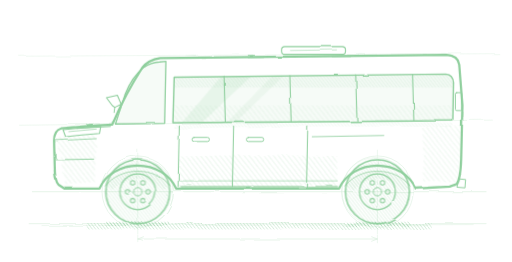
t = 0.00 s
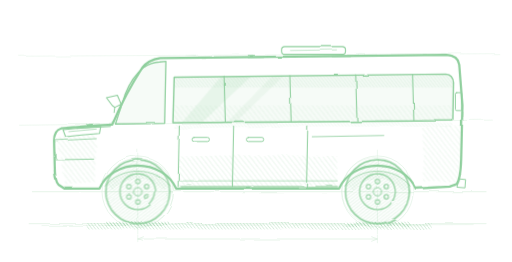
t = 0.26 s
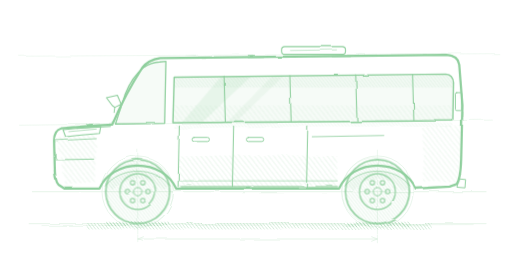
t = 0.53 s
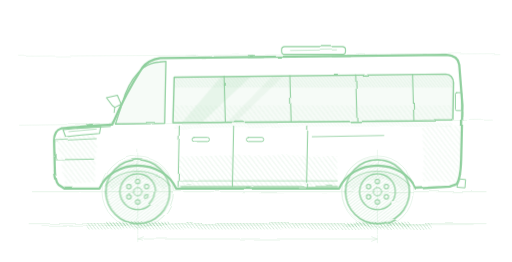
t = 0.79 s

The animated SVG that drew these frames (rendered in a browser with its animation timeline set to each time). Animation: 1 CSS @keyframes rule; one cycle of 1.05 s, repeats indefinitely.

<svg color="#8FCF9D" xmlns="http://www.w3.org/2000/svg" width="1600" height="820" viewBox="0 0 1600 820">
<style>
  @keyframes h06spin { to { transform: rotate(-360deg); } }
  .h06w { transform-box: view-box; animation: h06spin 1.05s linear infinite; }
  @media (prefers-reduced-motion: reduce) { .h06w { animation: none; } }
</style>

<defs>
  <filter id="rgh" x="-5%" y="-5%" width="110%" height="110%"><feTurbulence type="fractalNoise" baseFrequency="0.011 0.017" numOctaves="2" seed="233" result="n"></feTurbulence><feDisplacementMap in="SourceGraphic" in2="n" scale="7"></feDisplacementMap></filter>
  <filter id="rgh2" x="-5%" y="-5%" width="110%" height="110%"><feTurbulence type="fractalNoise" baseFrequency="0.013 0.019" numOctaves="2" seed="237" result="n"></feTurbulence><feDisplacementMap in="SourceGraphic" in2="n" scale="10"></feDisplacementMap></filter>
  <filter id="rgh3" x="-5%" y="-5%" width="110%" height="110%"><feTurbulence type="fractalNoise" baseFrequency="0.009 0.014" numOctaves="2" seed="242" result="n"></feTurbulence><feDisplacementMap in="SourceGraphic" in2="n" scale="5"></feDisplacementMap></filter>
  <pattern id="hL" width="12" height="12" patternUnits="userSpaceOnUse" patternTransform="rotate(-38)"><line x1="0" y1="0" x2="0" y2="12" stroke="currentColor" stroke-width="2"></line></pattern>
  <pattern id="hD" width="8" height="8" patternUnits="userSpaceOnUse" patternTransform="rotate(-38)"><line x1="0" y1="0" x2="0" y2="8" stroke="currentColor" stroke-width="2.6"></line></pattern>
  <clipPath id="glassClip"><path d="M 540 384 L 544 242 L 1394 232 Q 1416 234 1418 258 L 1416 378 L 540 384 Z"></path></clipPath>
  <g id="wheel">
    <circle r="100" fill="url(#hD)" fill-opacity="0.5"></circle>
    <circle r="100" fill="none" stroke="currentColor" stroke-width="5"></circle>
    <circle r="56" fill="none" stroke="currentColor" stroke-width="4"></circle>
    <g stroke="currentColor" stroke-width="3.2">
      <circle cx="32" cy="0" r="7" fill="none"></circle><circle cx="16" cy="28" r="7" fill="none"></circle><circle cx="-16" cy="28" r="7" fill="none"></circle><circle cx="-32" cy="0" r="7" fill="none"></circle><circle cx="-16" cy="-28" r="7" fill="none"></circle><circle cx="16" cy="-28" r="7" fill="none"></circle>
    </g>
    <circle r="13" fill="none" stroke="currentColor" stroke-width="3"></circle>
  </g>
</defs>
<g stroke="currentColor" stroke-width="2" fill="none" opacity="0.34" filter="url(#rgh2)" stroke-linecap="round">
  <line x1="100" y1="600" x2="1520" y2="600"></line>
  <line x1="90" y1="700" x2="1520" y2="700"></line>
  <line x1="130" y1="706" x2="1480" y2="703" stroke-width="1.4"></line>
  <circle cx="430" cy="600" r="112" stroke-width="1.8"></circle><circle cx="436" cy="602" r="105" stroke-width="1.2"></circle>
  <circle cx="1180" cy="600" r="112" stroke-width="1.8"></circle><circle cx="1174" cy="598" r="105" stroke-width="1.2"></circle>
  <line x1="430" y1="470" x2="430" y2="732" stroke-width="1.4"></line>
  <line x1="1180" y1="470" x2="1180" y2="732" stroke-width="1.4"></line>
  <line x1="60" y1="392" x2="1540" y2="376" stroke-width="1.4"></line>
  <line x1="60" y1="176" x2="1560" y2="168" stroke-width="1.2"></line>
  <line x1="430" y1="748" x2="1180" y2="748"></line>
  <path d="M 448 741 L 430 748 L 448 755"></path><path d="M 1162 741 L 1180 748 L 1162 755"></path>
  <line x1="430" y1="736" x2="430" y2="760" stroke-width="1.4"></line><line x1="1180" y1="736" x2="1180" y2="760" stroke-width="1.4"></line>
</g>
<g filter="url(#rgh2)">
  <rect x="270" y="698" width="1080" height="20" fill="url(#hD)" opacity="0.7"></rect>
  <rect x="330" y="694" width="200" height="14" fill="url(#hD)" opacity="0.9"></rect>
  <rect x="1080" y="694" width="200" height="14" fill="url(#hD)" opacity="0.9"></rect>
</g>
<g filter="url(#rgh3)">
  <path d="M 540 384 L 544 242 L 1394 232 Q 1416 234 1418 258 L 1416 378 L 540 384 Z" fill="currentColor" opacity="0.08"></path>
  <path d="M 360 388 L 390 296 Q 412 240 450 210 Q 470 196 498 194 L 518 192 L 514 386 Z" fill="currentColor" opacity="0.08"></path>
  <g clip-path="url(#glassClip)">
    <rect x="530" y="228" width="900" height="46" fill="url(#hD)" opacity="0.5"></rect>
    <path d="M 700 228 L 796 228 L 626 388 L 564 388 Z" fill="currentColor" opacity="0.14"></path>
    <path d="M 860 228 L 896 228 L 730 388 L 704 388 Z" fill="currentColor" opacity="0.1"></path>
    <rect x="530" y="330" width="900" height="56" fill="url(#hL)" opacity="0.4"></rect>
  </g>
</g>
<g filter="url(#rgh2)">
  <path d="M 560 590 L 560 490 Q 800 482 1054 488 L 1054 590 Z" fill="url(#hL)" opacity="0.5"></path>
  <path d="M 174 430 L 300 418 L 296 570 L 204 576 Z" fill="url(#hL)" opacity="0.55"></path>
  <path d="M 1320 400 L 1440 392 L 1436 566 L 1326 572 Z" fill="url(#hL)" opacity="0.45"></path>
  <path d="M 546 390 Q 800 378 1414 384 L 1414 398 Q 800 392 546 404 Z" fill="url(#hD)" opacity="0.32"></path>
  <path d="M 340 586 A 112 96 0 0 1 520 586" fill="none" stroke="url(#hD)" stroke-width="28" opacity="0.55"></path>
  <path d="M 1090 586 A 112 96 0 0 1 1270 586" fill="none" stroke="url(#hD)" stroke-width="28" opacity="0.55"></path>
  <line x1="564" y1="586" x2="1056" y2="586" stroke="currentColor" stroke-width="10" opacity="0.6"></line>
</g>
<g filter="url(#rgh)"><g class="h06w" style="transform-origin:430px 600px"><use href="#wheel" transform="translate(430,600)"></use></g><g class="h06w" style="transform-origin:1180px 600px"><use href="#wheel" transform="translate(1180,600)"></use></g></g>
<g stroke="currentColor" fill="none" stroke-linecap="round" stroke-linejoin="round" filter="url(#rgh)">
  <path d="M 200 590 L 182 578 Q 170 566 170 520 L 168 440 Q 168 408 190 402 Q 250 396 310 392 L 350 390 Q 390 296 444 212 Q 462 188 500 182 L 1396 172 Q 1432 174 1436 202 L 1446 330 L 1442 500 Q 1440 560 1428 576 L 1406 584 L 1300 590 A 128 110 0 0 0 1060 590 L 550 590 A 128 110 0 0 0 310 590 Z" stroke-width="7"></path>
  <path d="M 540 384 L 544 242 L 1394 232 Q 1416 234 1418 258 L 1416 378 L 540 384 Z" stroke-width="4.5"></path>
  <path d="M 360 388 L 390 296 Q 412 240 450 210 Q 470 196 498 194 L 518 192 L 514 386 Z" stroke-width="4"></path>
  <line x1="700" y1="238" x2="704" y2="382" stroke-width="3.4"></line>
  <line x1="906" y1="236" x2="910" y2="380" stroke-width="3.4"></line>
  <line x1="1112" y1="234" x2="1116" y2="379" stroke-width="3.4"></line>
  <line x1="1290" y1="233" x2="1294" y2="378" stroke-width="3.4"></line>
  <path d="M 344 396 Q 300 398 240 402" stroke-width="3"></path>
  <path d="M 196 406 Q 250 400 314 396 L 310 418 Q 252 422 204 428 Z" stroke-width="3.4"></path><path d="M 214 412 L 300 404" stroke-width="2"></path>
  <path d="M 176 440 L 300 434" stroke-width="2.6"></path>
  <path d="M 174 500 L 292 498" stroke-width="3"></path>
  <path d="M 560 394 L 556 584" stroke-width="3.2"></path>
  <path d="M 730 394 L 726 584" stroke-width="3.2"></path><path d="M 962 394 L 958 584" stroke-width="3.2"></path>
  <path d="M 976 428 L 1200 424" stroke-width="2.6"></path>
  <rect x="600" y="430" width="54" height="13" rx="6" stroke-width="3"></rect><rect x="770" y="430" width="54" height="13" rx="6" stroke-width="3"></rect>
  <path d="M 350 330 L 332 306 L 366 298 L 378 326 L 358 336 Z" stroke-width="3.4"></path><path d="M 358 336 L 356 352" stroke-width="3"></path>
  <rect x="880" y="146" width="200" height="24" rx="10" stroke-width="3.4"></rect>
  <path d="M 908 158 L 1052 156" stroke-width="2" opacity="0.8"></path>
  <rect x="1424" y="290" width="20" height="56" rx="4" stroke-width="3"></rect>
  <path d="M 1436 560 L 1456 562 L 1454 588 L 1430 586 Z" stroke-width="3"></path>
  <path d="M 560 566 L 1054 566" stroke-width="2.4" opacity="0.8"></path>
  <path d="M 328 582 A 122 104 0 0 1 532 582" stroke-width="3" opacity="0.7"></path><path d="M 1078 582 A 122 104 0 0 1 1282 582" stroke-width="3" opacity="0.7"></path>
</g>
<g stroke="currentColor" fill="none" stroke-linecap="round" opacity="0.45" filter="url(#rgh2)">
  <path d="M 200 590 L 182 578 Q 170 566 170 520 L 168 440 Q 168 408 190 402 Q 250 396 310 392 L 350 390 Q 390 296 444 212 Q 462 188 500 182 L 1396 172 Q 1432 174 1436 202 L 1446 330 L 1442 500 Q 1440 560 1428 576 L 1406 584 L 1300 590 A 128 110 0 0 0 1060 590 L 550 590 A 128 110 0 0 0 310 590 Z" stroke-width="2.2"></path>
</g>
</svg>
